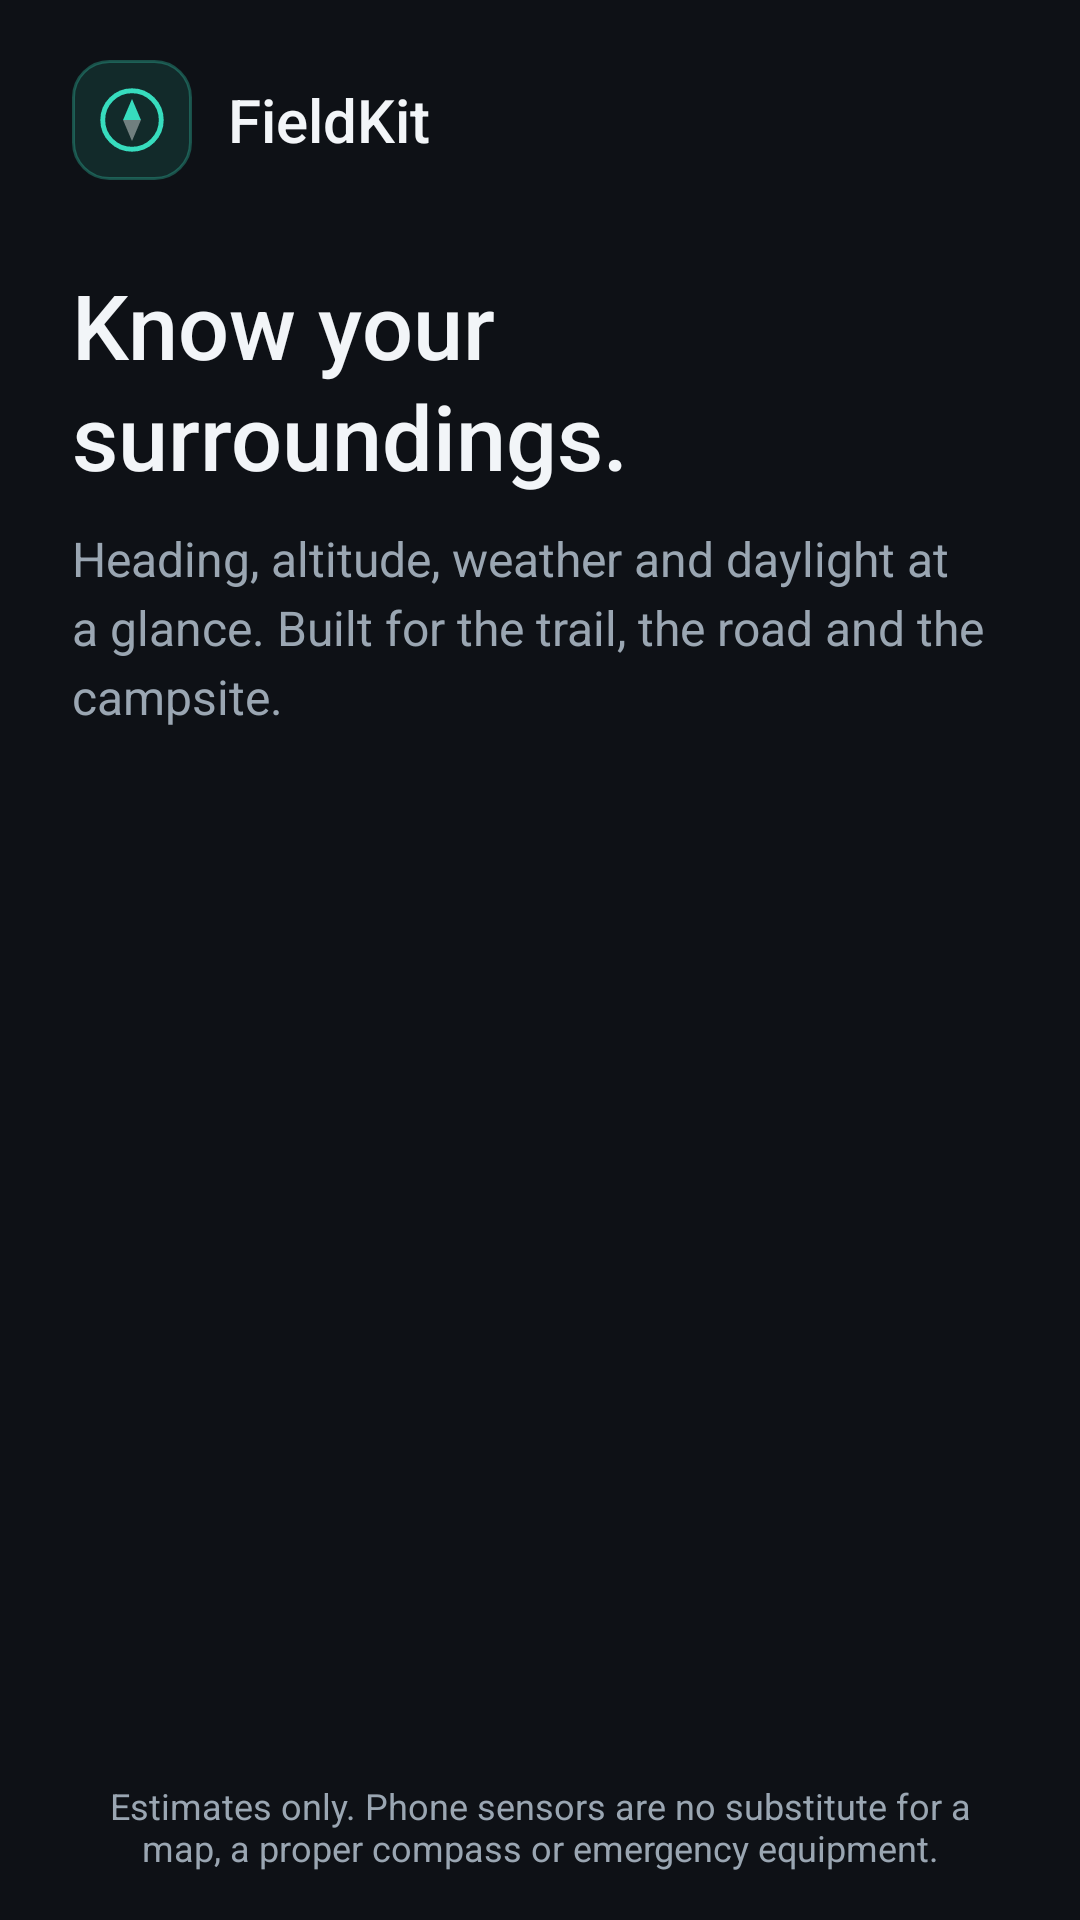

Reconstruct the res/layout file that produces this screen, plus the resources it refers to.
<!-- AndroidManifest.xml: application theme Theme.MeasureAR.Dark -->
<!-- res/layout/activity_main.xml -->
<?xml version="1.0" encoding="utf-8"?>
<LinearLayout xmlns:android="http://schemas.android.com/apk/res/android"
    android:id="@+id/homeRoot"
    android:layout_width="match_parent"
    android:layout_height="match_parent"
    android:background="@color/ma_bg"
    android:orientation="vertical">

    <ScrollView
        android:layout_width="match_parent"
        android:layout_height="0dp"
        android:layout_weight="1"
        android:fillViewport="true"
        android:scrollbars="none">

        <LinearLayout
            android:layout_width="match_parent"
            android:layout_height="wrap_content"
            android:orientation="vertical"
            android:paddingLeft="24dp"
            android:paddingTop="20dp"
            android:paddingRight="24dp"
            android:paddingBottom="12dp">

            <LinearLayout
                android:id="@+id/brandRow"
                android:layout_width="match_parent"
                android:layout_height="wrap_content"
                android:gravity="center_vertical"
                android:orientation="horizontal">

                <ImageView
                    android:layout_width="40dp"
                    android:layout_height="40dp"
                    android:background="@drawable/bg_logo_tile"
                    android:importantForAccessibility="no"
                    android:padding="7dp"
                    android:src="@drawable/ic_logo" />

                <TextView
                    android:layout_width="wrap_content"
                    android:layout_height="wrap_content"
                    android:layout_marginStart="12dp"
                    android:fontFamily="sans-serif-medium"
                    android:text="@string/ma_brand"
                    android:textColor="@color/ma_text_primary"
                    android:textSize="20sp" />
            </LinearLayout>

            <TextView
                android:id="@+id/homeHeading"
                android:layout_width="match_parent"
                android:layout_height="wrap_content"
                android:layout_marginTop="28dp"
                android:fontFamily="sans-serif-medium"
                android:lineSpacingMultiplier="1.05"
                android:text="@string/hub_heading"
                android:textColor="@color/ma_text_primary"
                android:textSize="30sp" />

            <TextView
                android:id="@+id/homeSubtitle"
                android:layout_width="match_parent"
                android:layout_height="wrap_content"
                android:layout_marginTop="10dp"
                android:lineSpacingExtra="4dp"
                android:text="@string/hub_subtitle"
                android:textColor="@color/ma_text_secondary"
                android:textSize="16sp" />

            <LinearLayout
                android:id="@+id/dashContainer"
                android:layout_width="match_parent"
                android:layout_height="wrap_content"
                android:orientation="vertical" />

            <LinearLayout
                android:id="@+id/toolsContainer"
                android:layout_width="match_parent"
                android:layout_height="wrap_content"
                android:orientation="vertical" />
        </LinearLayout>
    </ScrollView>

    <LinearLayout
        android:id="@+id/bottomBar"
        android:layout_width="match_parent"
        android:layout_height="wrap_content"
        android:orientation="vertical"
        android:paddingLeft="24dp"
        android:paddingTop="8dp"
        android:paddingRight="24dp"
        android:paddingBottom="16dp">

        <TextView
            android:id="@+id/deviceMessage"
            android:layout_width="match_parent"
            android:layout_height="wrap_content"
            android:layout_marginBottom="8dp"
            android:gravity="center"
            android:text="@string/home_unsupported"
            android:textColor="@color/ma_warning"
            android:textSize="13sp"
            android:visibility="gone" />

        <TextView
            android:layout_width="match_parent"
            android:layout_height="wrap_content"
            android:gravity="center"
            android:text="@string/hub_note"
            android:textColor="@color/ma_text_secondary"
            android:textSize="12sp" />
    </LinearLayout>
</LinearLayout>
<!-- resources referenced by this layout -->
<resources>
  <color name="ma_bg">#0E1116</color>
  <color name="ma_text_primary">#F2F5F8</color>
  <color name="ma_text_secondary">#9AA6B2</color>
  <color name="ma_warning">#FFB24D</color>
  <!-- drawable bg_logo_tile (drawable) -->
  <?xml version="1.0" encoding="utf-8"?>
  <shape xmlns:android="http://schemas.android.com/apk/res/android" android:shape="rectangle">
      <solid android:color="#1F37DCBE" />
      <stroke android:width="1dp" android:color="#4D37DCBE" />
      <corners android:radius="12dp" />
  </shape>
  <!-- drawable ic_logo (drawable) -->
  <?xml version="1.0" encoding="utf-8"?>
  <vector xmlns:android="http://schemas.android.com/apk/res/android"
      android:width="48dp"
      android:height="48dp"
      android:viewportWidth="48"
      android:viewportHeight="48">
      <path
          android:pathData="M24,6a18,18 0 1,1 0,36a18,18 0 1,1 0,-36z"
          android:strokeColor="#37DCBE"
          android:strokeWidth="3" />
      <path
          android:fillColor="#37DCBE"
          android:pathData="M24,11L29.5,24H18.5z" />
      <path
          android:fillColor="#66FFFFFF"
          android:pathData="M24,37L29.5,24H18.5z" />
  </vector>
  <string name="home_unsupported">This device doesn\'t support the AR technology MeasureAR needs.</string>
  <string name="hub_heading">Know your surroundings.</string>
  <string name="hub_note">Estimates only. Phone sensors are no substitute for a map, a proper compass or emergency equipment.</string>
  <string name="hub_subtitle">Heading, altitude, weather and daylight at a glance. Built for the trail, the road and the campsite.</string>
  <string name="ma_brand">FieldKit</string>
  <style name="Theme.MeasureAR.Dark" parent="android:Theme.Material.NoActionBar">
          <item name="android:windowBackground">@color/ma_bg</item>
          <item name="android:statusBarColor">@android:color/transparent</item>
          <item name="android:navigationBarColor">@android:color/transparent</item>
          <item name="android:colorAccent">@color/ma_accent</item>
          <item name="android:textColorPrimary">@color/ma_text_primary</item>
      </style>
  <color name="ma_accent">#37DCBE</color>
</resources>
